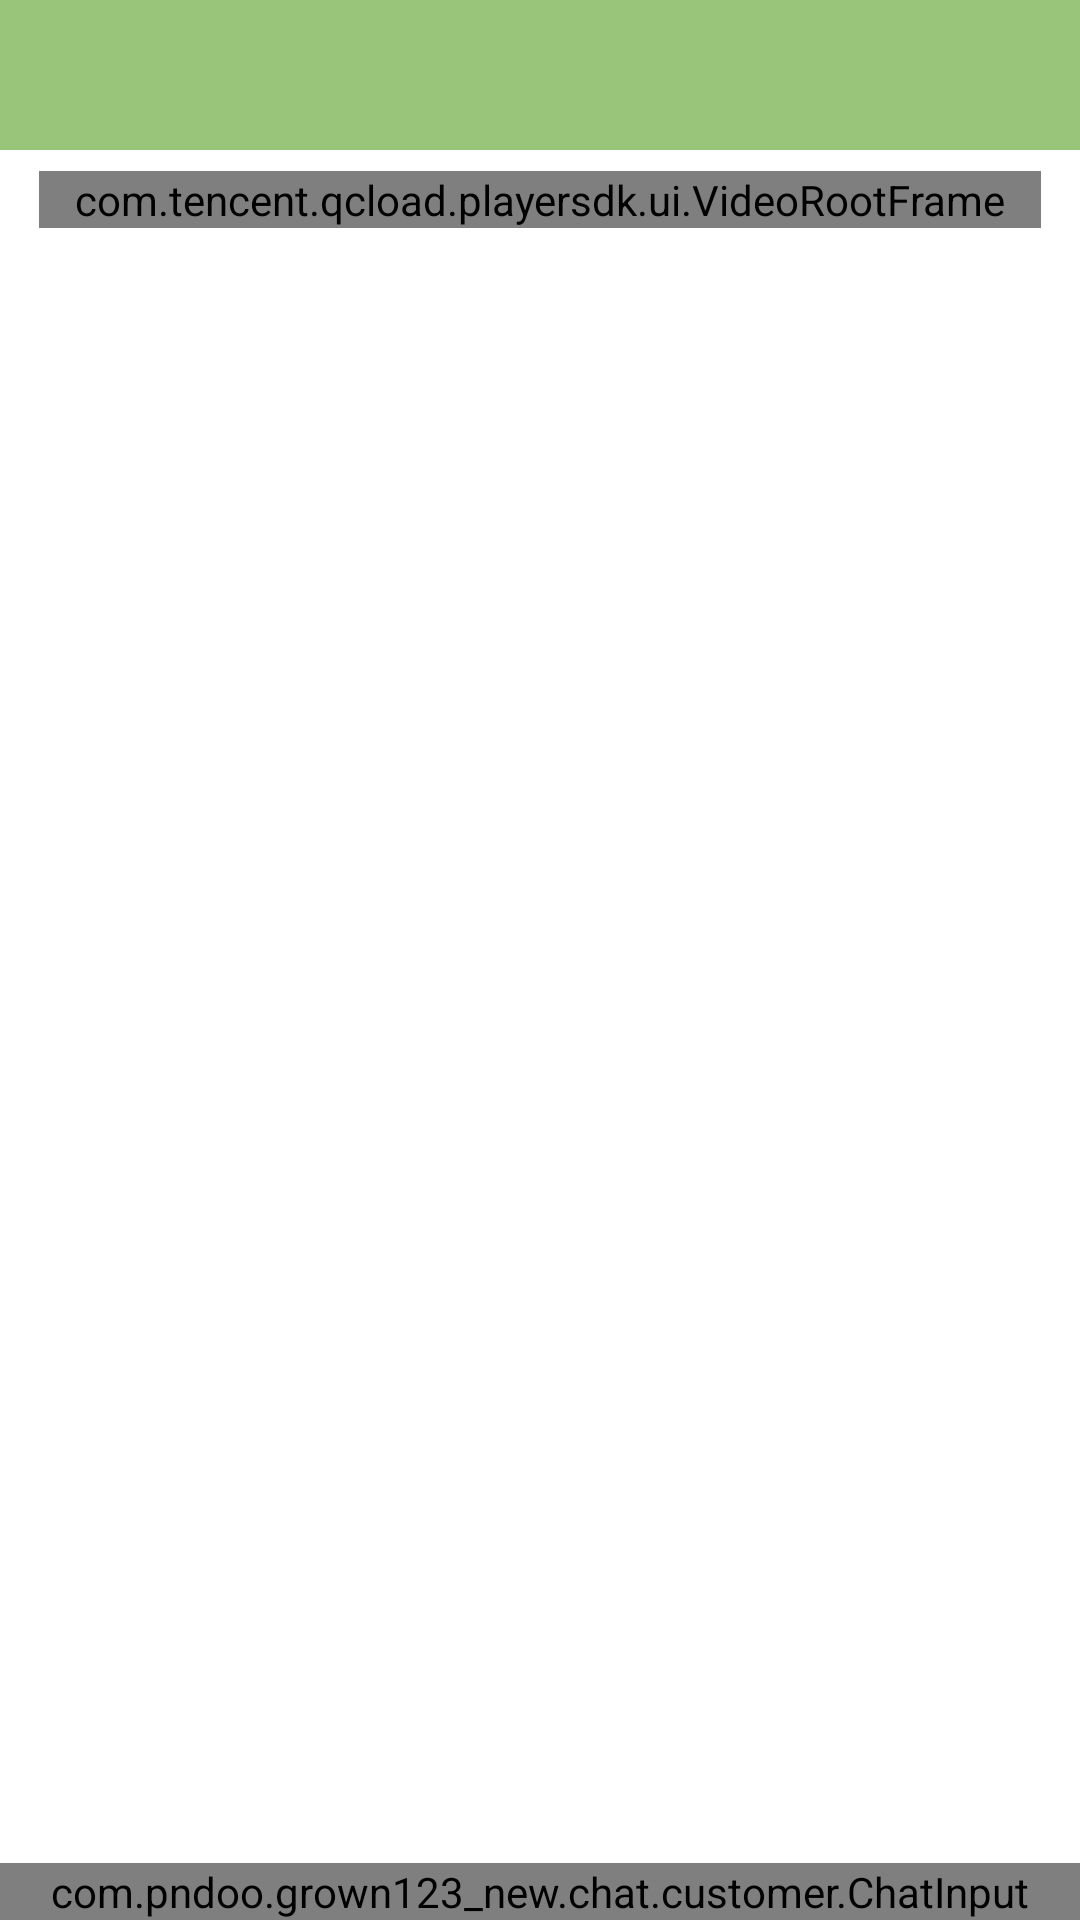

This screen was rendered from an Android layout file. Write that file and the resources it references.
<!-- AndroidManifest.xml: application theme AppTheme -->
<!-- res/layout/activity_play_old.xml -->
<?xml version="1.0" encoding="utf-8"?>

<LinearLayout xmlns:android="http://schemas.android.com/apk/res/android"
    xmlns:app="http://schemas.android.com/apk/res-auto"
    android:layout_width="match_parent"
    android:layout_height="match_parent"
    android:gravity="center_horizontal"
    android:orientation="vertical" 
    android:background="@color/white">

    <LinearLayout
        android:id="@+id/layout_title"
        android:layout_width="match_parent"
        android:layout_height="50dp"
        android:background="@color/background"
        android:gravity="center" >

        <LinearLayout
            android:id="@+id/ll_header"
            android:layout_width="80dp"
            android:layout_height="50dp"
            android:clickable="true"
            android:gravity="left|center_vertical"
            android:onClick="btnBack"
            android:orientation="horizontal" >

            <ImageView
                android:layout_width="wrap_content"
                android:layout_height="wrap_content"
                android:layout_marginLeft="25dp"
                android:background="@drawable/login_return"
                android:textColor="#ffffff"
                android:textSize="18dp" />
        </LinearLayout>

        <TextView
            android:id="@+id/title"
            android:layout_width="wrap_content"
            android:layout_height="fill_parent"
            android:layout_weight="2"
            android:gravity="center"
            android:text=""
            android:textColor="#ffffff"
            android:textSize="18sp" />

        <LinearLayout
            android:layout_width="80dp"
            android:layout_height="50dp"
            android:gravity="right"
            android:orientation="horizontal" >

            <ImageButton
                android:id="@+id/btn_header_right"
                android:layout_width="wrap_content"
                android:layout_height="wrap_content"
                android:layout_gravity="right|center_vertical"
                android:layout_marginRight="15dp"
                android:text=""
                android:textColor="#ffffff"
                android:textSize="18sp"
                android:visibility="gone" />
            
        </LinearLayout>
    </LinearLayout>

    <LinearLayout
        android:id="@+id/layout"
        android:layout_width="match_parent"
        android:layout_height="wrap_content"
        android:gravity="center_horizontal"
        android:orientation="vertical"
        android:paddingBottom="7dp"
        android:paddingLeft="13dp"
        android:paddingRight="13dp"
        android:paddingTop="7dp" >

        <com.tencent.qcload.playersdk.ui.VideoRootFrame
            android:id="@+id/player"
            android:layout_width="match_parent"
            android:layout_height="wrap_content" >
        </com.tencent.qcload.playersdk.ui.VideoRootFrame>
    </LinearLayout>

    <RelativeLayout
        android:id="@+id/root"
        android:layout_width="match_parent"
        android:layout_height="match_parent"
        android:layout_weight="1"
        android:layout_marginTop="7dp" >

        <com.pndoo.grown123_new.chat.customer.ChatInput
            android:id="@+id/input_panel"
            android:layout_width="match_parent"
            android:layout_height="wrap_content"
            android:layout_alignParentBottom="true" />

        <ListView
            android:id="@+id/list"
            android:layout_width="match_parent"
            android:layout_height="match_parent"
            android:layout_above="@id/input_panel"
            android:divider="@null" >
        </ListView>

        <com.pndoo.grown123_new.chat.customer.VoiceSendingView
            android:id="@+id/voice_sending"
            android:layout_width="130dp"
            android:layout_height="130dp"
            android:layout_centerInParent="true"
            android:visibility="gone" />
    </RelativeLayout>

</LinearLayout>
<!-- resources referenced by this layout -->
<resources>
  <color name="background">#98c57a</color>
  <color name="white">#ffffff</color>
  <style name="AppTheme" parent="android:Theme.Light" />
</resources>
